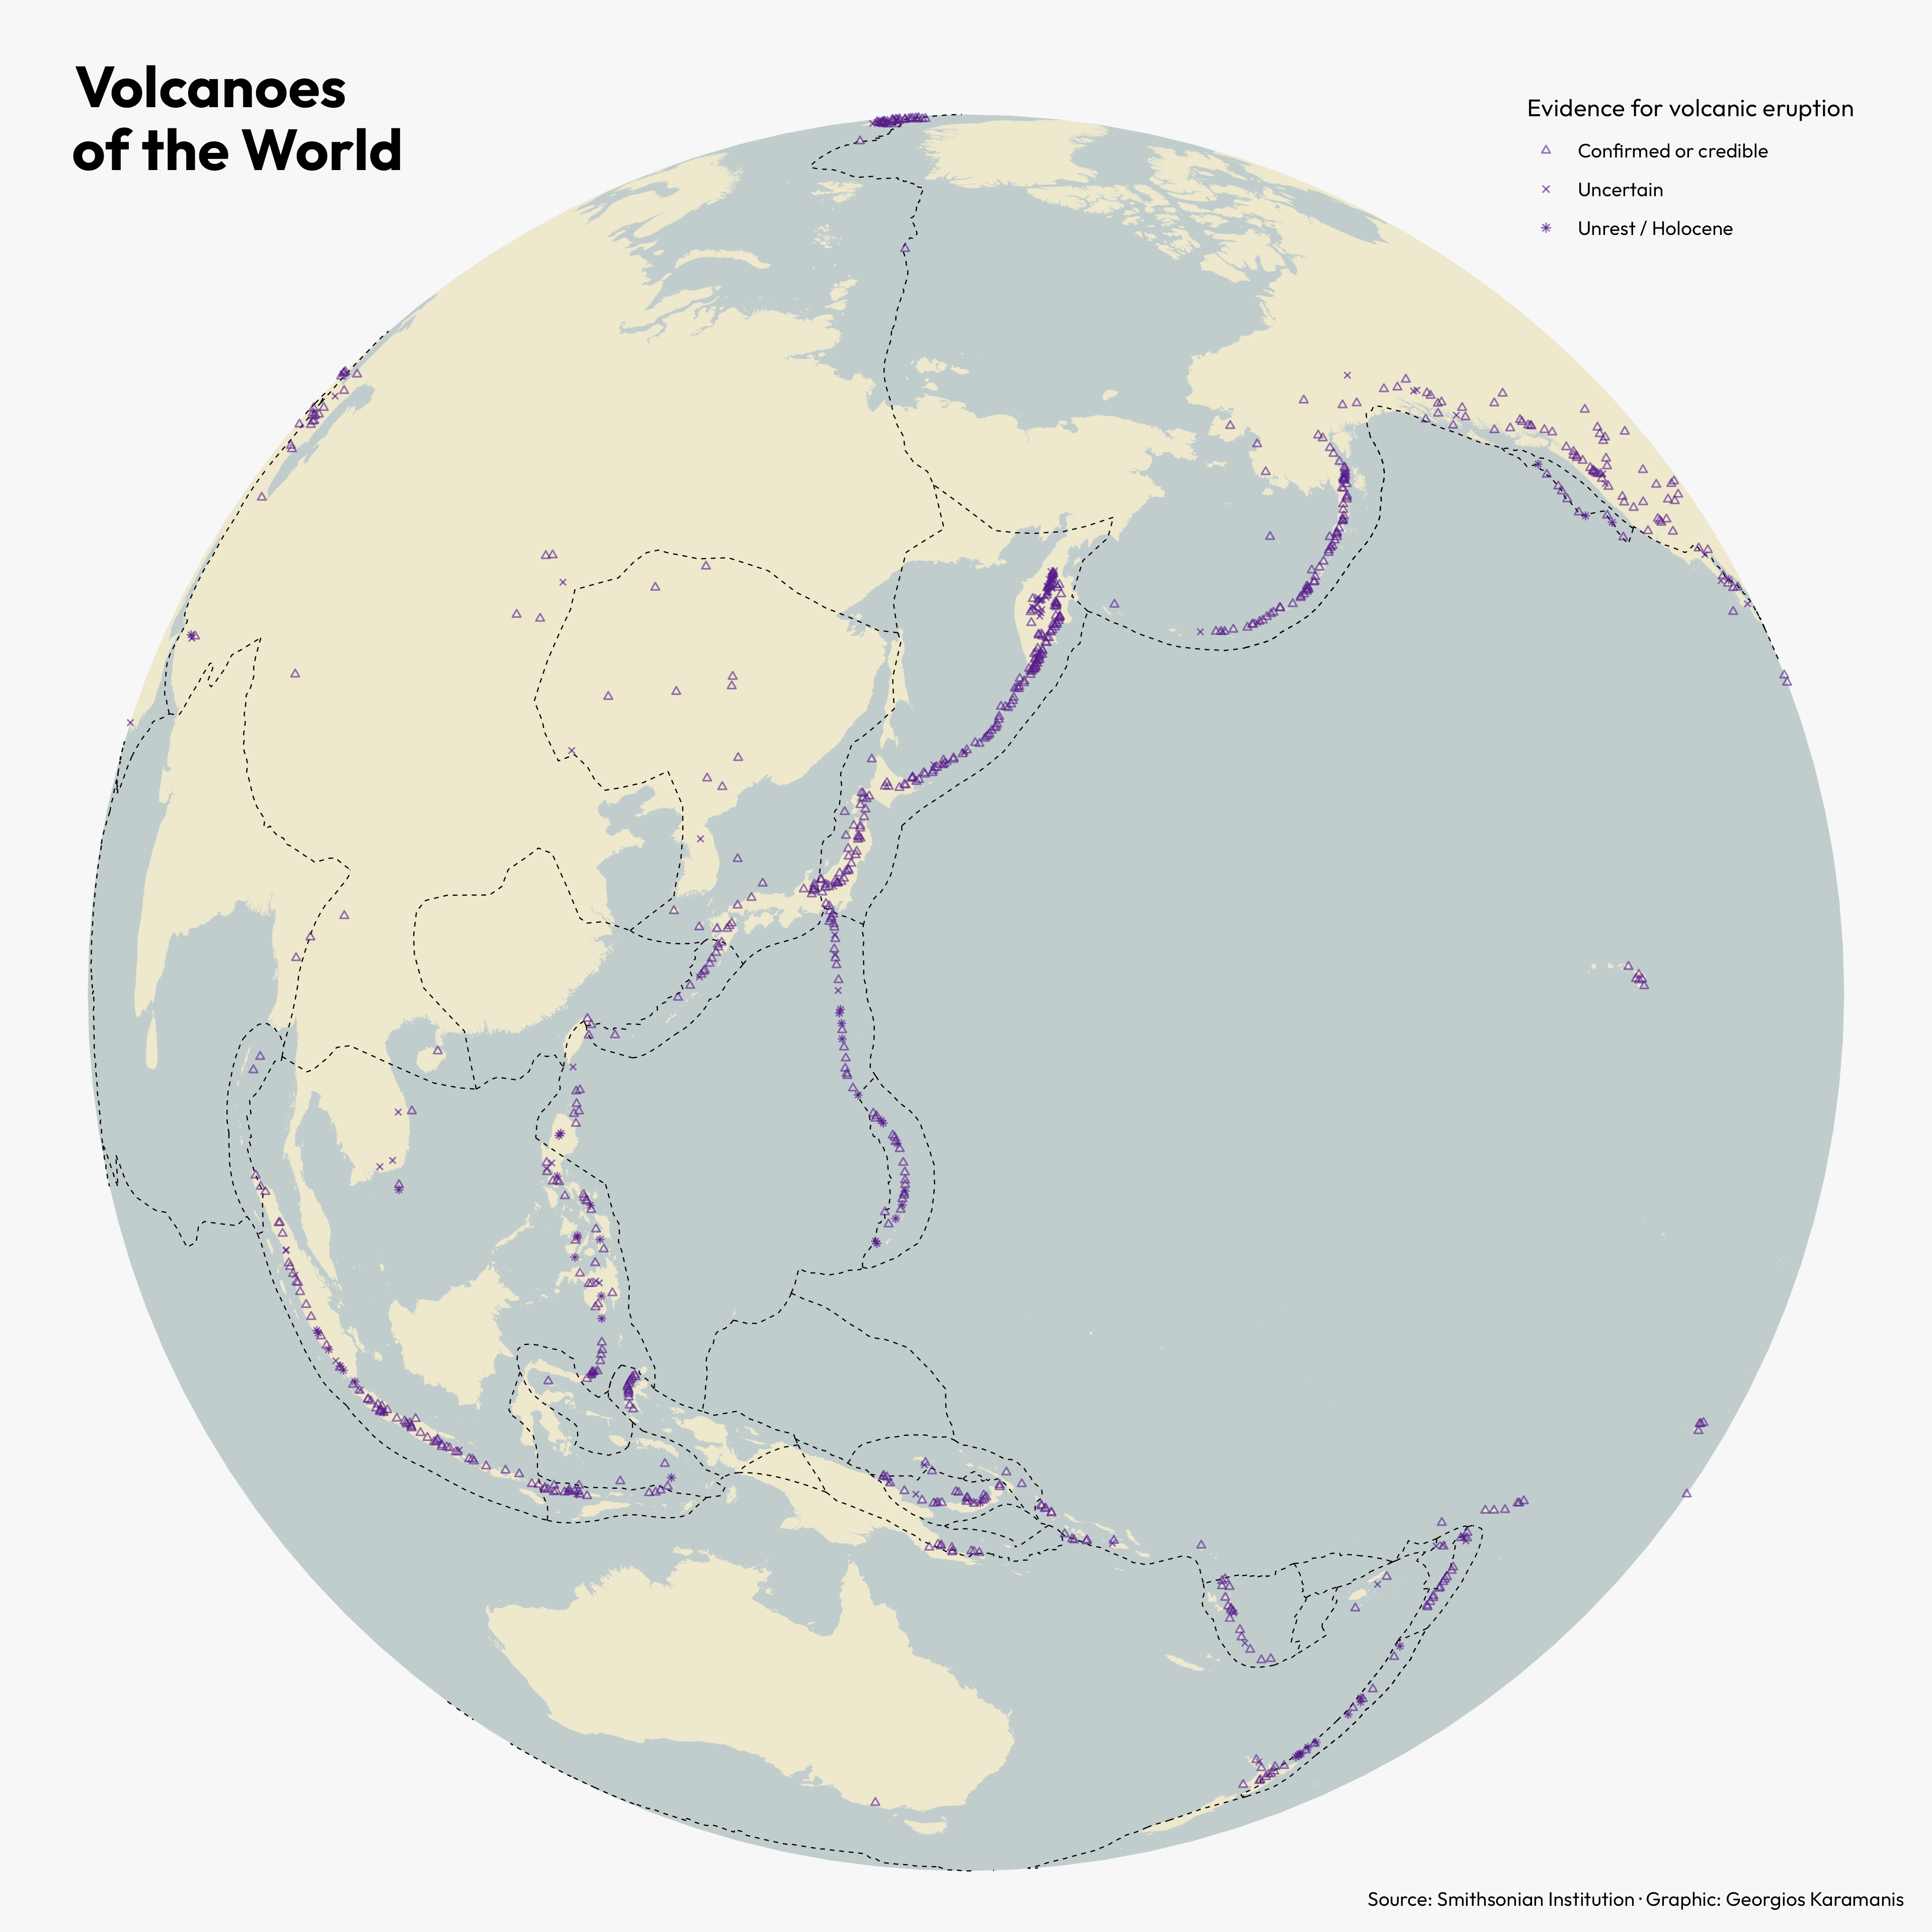

Recreate this plot in R.
library(tidyverse)
library(sf)
library(camcorder)

gg_record(here::here("30daymap-temp"), width = 12, height = 12, dpi = 320)

# Data https://volcano.si.edu
# Global Volcanism Program, 2022. [Database] Volcanoes of the World (v. 5.0.0; 1 Nov 2022). Distributed by Smithsonian Institution, compiled by Venzke, E. https://doi.org/10.5479/si.GVP.VOTW5-2022.5.0
volc <- read_sf(here::here("2022/data/Global_2013_HoloceneVolcanoes_SmithsonianVOTW_41/Smithsonian_VOTW_Holocene_VolcanoesPoint.shp")) %>% 
  mutate(
    evidence = case_when(
      str_detect(Evidence_C, "Confirmed|Dated|Observed|Credible") ~ "Confirmed or credible",
      str_detect(Evidence_C, "Uncertain") ~ "Uncertain",
      TRUE ~ Evidence_C
    )
  )

crs_string <- "+proj=ortho +lat_0=30 +lon_0=150 +x_0=0 +y_0=0 +a=6371000 +b=6371000 +units=m +no_defs"

ocean <- st_point(x = c(0, 0)) %>%
  st_buffer(dist = 6371000) %>%
  st_sfc(crs = crs_string)

volc_ortho <- volc %>% 
  st_intersection(ocean %>% st_transform(4326)) %>% # select visible area only
  st_transform(crs = crs_string) # reproject to ortho

coast <- read_sf(here::here("2022/data/ne_10m_land/ne_10m_land.shp")) %>% 
  st_intersection(ocean %>% st_transform(4326)) %>% 
  st_transform(crs = crs_string)
  
plates <- read_sf(here::here("2021/data/fraxen tectonicplates master GeoJSON/PB2002_boundaries.json"))  %>% 
  st_intersection(ocean %>% st_transform(4326)) %>% 
  st_transform(crs = crs_string)

ggplot() +
  geom_sf(data = ocean, fill = "azure3", color = NA) +
  geom_sf(data = coast, linewidth = 0.15, fill = "cornsilk2", color = NA) +
  geom_sf(data = plates, linewidth = 0.25, linetype = "dashed") +
  geom_sf(data = volc_ortho, aes(shape = evidence), color = "purple4", size = 1, alpha = 0.6) +
  scale_shape_manual(values = c(2, 4, 8)) +
  labs(
    title = "Volcanoes\nof the World",
    caption = "Source: Smithsonian Institution · Graphic: Georgios Karamanis",
    shape = "Evidence for volcanic eruption"
  ) +
  theme_void(base_family = "Outfit") +
  theme(
    legend.position = c(0.875, 0.925),
    plot.background = element_rect(fill = "grey97", color = NA),
    plot.title = element_text(margin = margin(20, 0, -70, 0), hjust = 0.045, size = 26, face = "bold"),
    plot.caption = element_text(margin = margin(-30, 0, 0, 20), hjust = 0.98)
  )
